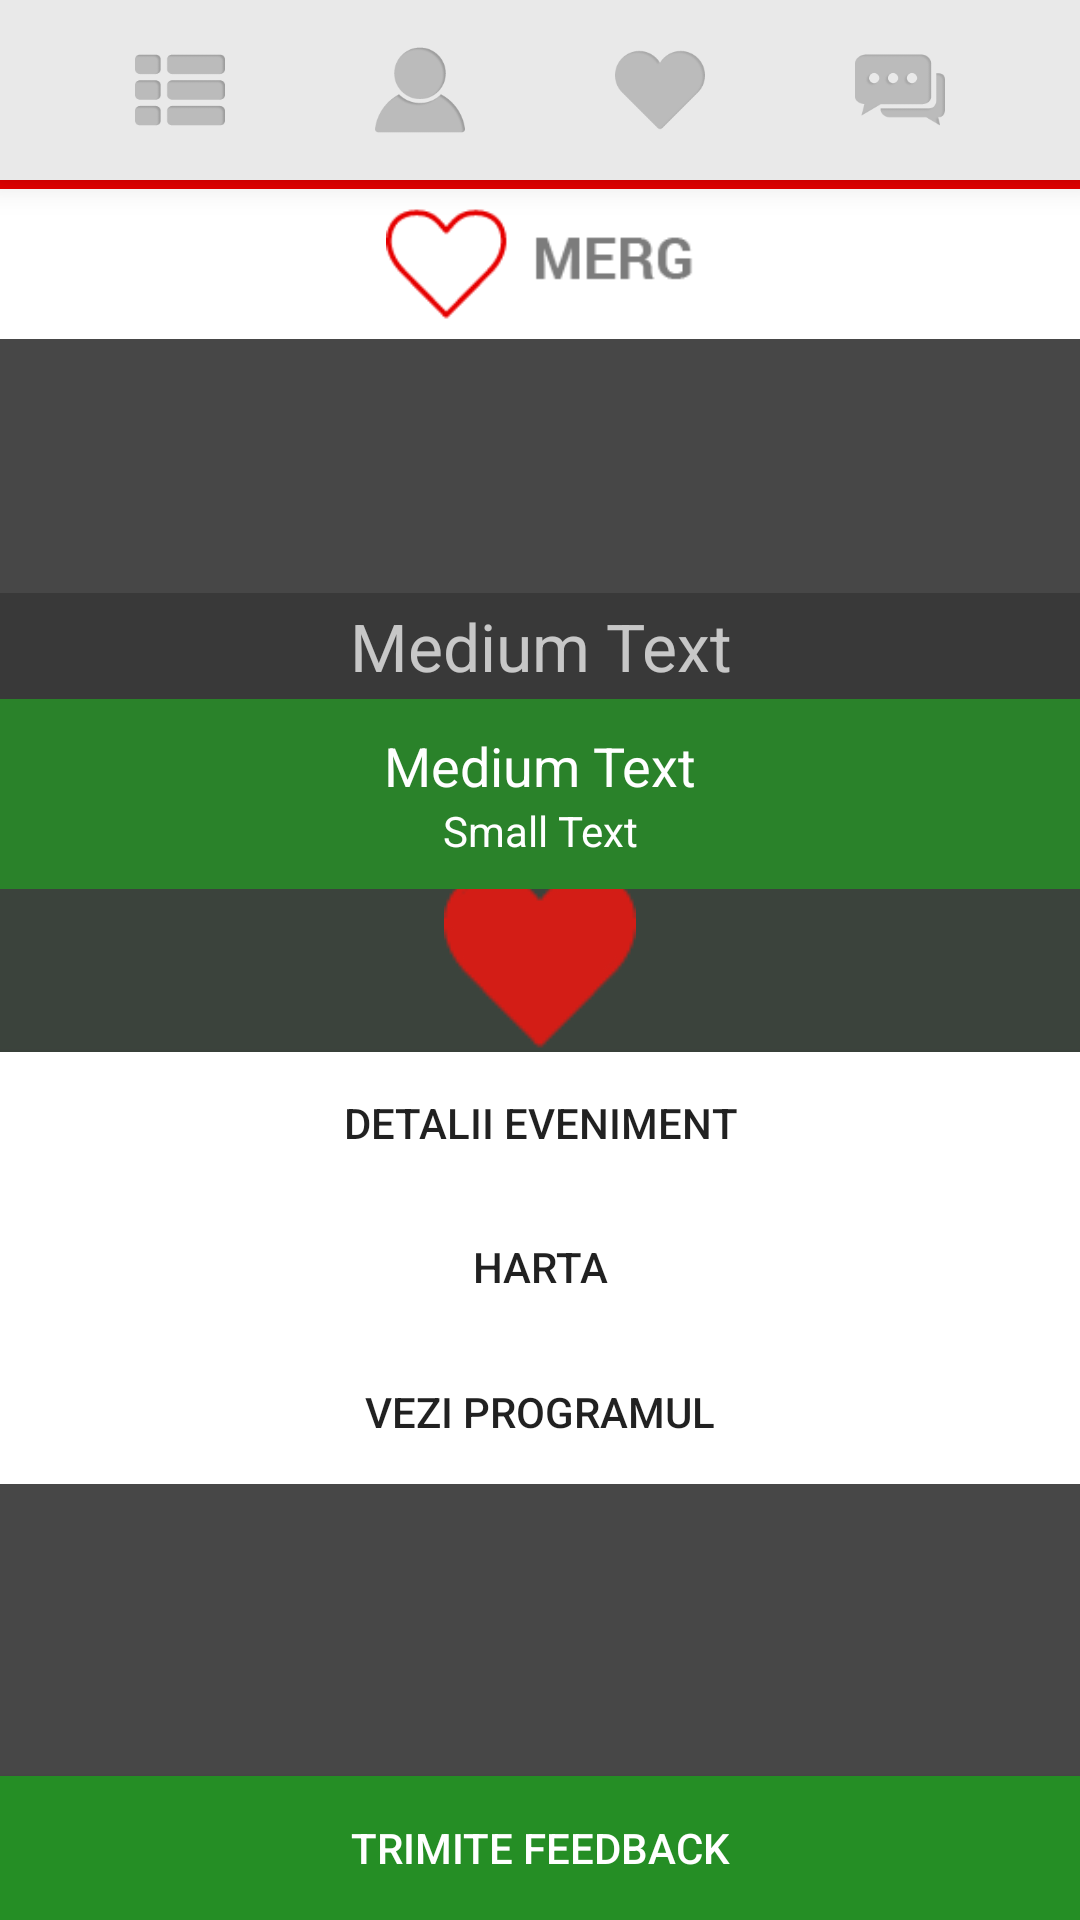

Layout XML and referenced resources for this Android screen:
<!-- AndroidManifest.xml: application theme AppTheme -->
<!-- res/layout/activity_event_info.xml -->
<RelativeLayout xmlns:android="http://schemas.android.com/apk/res/android"
    xmlns:tools="http://schemas.android.com/tools" android:layout_width="match_parent"
    android:layout_height="match_parent"
    tools:context="ro.as_mi.sniff.sniffevents.EventInfo">

    <RelativeLayout
        android:layout_width="fill_parent"
        android:layout_height="fill_parent"
        android:background="#333"
        android:gravity="top"
        android:alpha="0.9"
        android:id="@+id/overlayBg">

        <ImageView
            android:layout_width="wrap_content"
            android:layout_height="wrap_content"
            android:id="@+id/imageView"
            android:layout_centerVertical="true"
            android:layout_centerHorizontal="true"
            android:src="@drawable/j_true2"
           />

        <TextView
            android:layout_width="wrap_content"
            android:layout_height="wrap_content"
            android:textAppearance="?android:attr/textAppearanceMedium"
            android:text="Eveniment adaugat la favorite"
            android:id="@+id/textView5"
            android:layout_below="@+id/imageView"
            android:layout_alignParentLeft="true"
            android:layout_alignParentStart="true"
            android:layout_alignParentRight="true"
            android:layout_alignParentEnd="true"
            android:textColor="#fff"
            android:gravity="center_vertical|center" />
    </RelativeLayout>

    <ScrollView
        android:layout_width="fill_parent"
        android:layout_height="wrap_content"
        android:id="@+id/scrollView">

    <LinearLayout
        android:layout_width="fill_parent"
        android:layout_height="fill_parent"
        android:orientation="vertical">
        <RelativeLayout
            android:layout_width="fill_parent"
            android:layout_height="60dp"
            android:layout_alignParentEnd="true"
            android:id="@+id/relativeLayout"
            android:background="#e9e9e9"
            android:elevation="7dp"
            android:gravity="center">

            <LinearLayout
                android:layout_width="300dp"
                android:layout_height="fill_parent"
                android:padding="15dp"
                android:orientation="horizontal"
                android:gravity="center">

                <ImageView
                    android:layout_width="80dp"
                    android:layout_height="wrap_content"
                    android:id="@+id/eventListP"
                    android:src="@drawable/list30" />

                <ImageView
                    android:layout_width="80dp"
                    android:layout_height="wrap_content"
                    android:id="@+id/userP"
                    android:src="@drawable/user42" />

                <ImageView
                    android:layout_width="80dp"
                    android:layout_height="wrap_content"
                    android:id="@+id/heartP"
                    android:src="@drawable/heart30" />
                <ImageView
                    android:layout_width="80dp"
                    android:layout_height="wrap_content"
                    android:id="@+id/chatP"
                    android:src="@drawable/chat81" />
            </LinearLayout>
        </RelativeLayout>
        <RelativeLayout
            android:layout_width="fill_parent"
            android:layout_height="3dp"
            android:background="@color/red"
            android:layout_above="@+id/frameLayout2"
            android:layout_alignParentLeft="true"
            android:layout_alignParentStart="false"
            android:gravity="bottom"
            android:visibility="visible"></RelativeLayout>
        <RelativeLayout
            android:layout_width="fill_parent"
            android:layout_height="50dp"
            android:background="#fff"
            android:layout_above="@+id/frameLayout2"
            android:layout_alignParentLeft="true"
            android:layout_alignParentStart="false"
            android:gravity="bottom"
            android:visibility="visible"
            android:id="@+id/joinContainer">

            <ImageView
                android:layout_width="wrap_content"
                android:layout_height="fill_parent"
                android:id="@+id/joinIcon"
                android:padding="5dp"
                android:src="@drawable/j"
                android:layout_alignParentTop="true"
                android:layout_centerHorizontal="true" />
        </RelativeLayout>
    <RelativeLayout
        android:orientation="vertical"
        android:layout_width="fill_parent"
        android:layout_height="wrap_content"
        android:layout_alignParentTop="true"
        android:layout_alignParentLeft="true"
        android:layout_alignParentStart="true"
        android:id="@+id/pHolder">

        <ImageView
            android:layout_width="50dp"
            android:layout_height="50dp"
            android:id="@+id/evCat"
            android:layout_gravity="top"
            android:padding="5dp"
            android:focusable="false" />

        <ImageView
            android:layout_width="fill_parent"
            android:layout_height="120dp"
            android:id="@+id/p"
            android:scaleType="fitXY" />

        <TextView
        android:layout_width="fill_parent"
        android:layout_height="wrap_content"
        android:textAppearance="?android:attr/textAppearanceLarge"
        android:text="Medium Text"
        android:id="@+id/days"
        android:padding="3dp"
        android:gravity="center"
        android:background="#333"
        android:textColor="#fff"
            android:layout_alignParentBottom="true"
            android:layout_alignParentLeft="true"
            android:layout_alignParentStart="true"
            android:alpha="0.7"
            android:autoText="true" />

    </RelativeLayout>

        <FrameLayout
        android:layout_width="fill_parent"
        android:layout_height="wrap_content"
        android:id="@+id/frameLayout"
        android:layout_alignTop="@+id/detalii"
        android:layout_alignParentLeft="true"
        android:layout_alignParentStart="true">

    </FrameLayout>

        <TextView
        android:layout_width="match_parent"
        android:layout_height="wrap_content"
        android:textAppearance="?android:attr/textAppearanceMedium"
        android:text="Medium Text"
        android:id="@+id/location"
        android:paddingLeft="10dp"
        android:paddingTop="10dp"
        android:paddingRight="10dp"
        android:gravity="center|center_horizontal"
        android:background="#2a822a"
        android:textColor="#fff"
        android:layout_below="@+id/cat"
        android:layout_alignParentRight="true"
        android:layout_alignParentEnd="true"
        android:layout_alignParentLeft="true"
        android:layout_alignParentStart="true"
        android:layout_gravity="center_horizontal" />

        <TextView
            android:layout_width="match_parent"
            android:layout_height="wrap_content"
            android:textAppearance="?android:attr/textAppearanceSmall"
            android:text="Small Text"
            android:id="@+id/address"
            android:paddingLeft="10dp"
            android:paddingRight="10dp"
            android:paddingBottom="10dp"
            android:textColor="#fff"
            android:gravity="center"
            android:background="#2a822a"
            android:layout_below="@+id/location"
            android:layout_alignParentRight="true"
            android:layout_alignParentEnd="true"
            android:layout_alignParentLeft="true"
            android:layout_alignParentStart="true"
            android:layout_gravity="center_horizontal" />

        <RelativeLayout
            android:layout_width="fill_parent"
            android:layout_height="fill_parent"
            android:padding="15dp"
            android:background="#2b04330b"
            android:gravity="center">

            <TextView
                android:layout_width="wrap_content"
                android:layout_height="wrap_content"
                android:textAppearance="?android:attr/textAppearanceMedium"
                android:id="@+id/daysDiff"
                android:gravity="center_vertical|center|center_horizontal" />
        </RelativeLayout>

        <Button
        style="?android:attr/buttonStyleSmall"
        android:layout_width="fill_parent"
        android:layout_height="wrap_content"
        android:text="DETALII EVENIMENT"
        android:id="@+id/detalii"
            android:layout_below="@+id/address"
        android:layout_alignParentLeft="true"
        android:layout_alignParentStart="true"
        android:layout_alignParentRight="true"
        android:layout_alignParentEnd="true"
            android:layout_gravity="center_horizontal"
            android:background="@android:color/white"
            android:elevation="9dp"
            android:elegantTextHeight="true" />
        <Button
            style="?android:attr/buttonStyleSmall"
            android:layout_width="fill_parent"
            android:layout_height="wrap_content"
            android:text="HARTA"
            android:id="@+id/map"
            android:layout_below="@+id/address"
            android:layout_alignParentLeft="true"
            android:layout_alignParentStart="true"
            android:layout_alignParentRight="true"
            android:layout_alignParentEnd="true"
            android:layout_gravity="center_horizontal"
            android:background="@android:color/white"
            android:elevation="9dp"
            android:elegantTextHeight="true" />

        <Button
        style="?android:attr/buttonStyleSmall"
        android:layout_width="match_parent"
        android:layout_height="wrap_content"
        android:text="VEZI PROGRAMUL"
        android:id="@+id/programBtn"
            android:layout_above="@+id/feedback"
            android:layout_alignParentLeft="true"
            android:layout_alignParentStart="true"
            android:background="@android:color/white"
            android:elevation="9dp" />

    </LinearLayout></ScrollView>

    <Button
        android:layout_width="wrap_content"
        android:layout_height="wrap_content"
        android:text="TRIMITE FEEDBACK"
        android:id="@+id/feedback"
        android:background="#258e25"
        android:textColor="#fff"
        android:layout_alignParentBottom="true"
        android:layout_alignParentRight="true"
        android:layout_alignParentEnd="true"
        android:layout_alignParentLeft="true"
        android:layout_alignParentStart="true" />

</RelativeLayout>
<!-- resources referenced by this layout -->
<resources>
  <color name="red">#e60000</color>
  <!-- drawable chat81: png bitmap (drawable, 5688 bytes) -->
  <!-- drawable heart30: png bitmap (drawable, 4785 bytes) -->
  <!-- drawable j: png bitmap (drawable, 4511 bytes) -->
  <!-- drawable j_true2: png bitmap (drawable, 3450 bytes) -->
  <!-- drawable list30: png bitmap (drawable, 5159 bytes) -->
  <!-- drawable user42: png bitmap (drawable, 6289 bytes) -->
  <style name="AppTheme" parent="Theme.AppCompat.Light.NoActionBar">
          <item name="android:windowActionBar">false</item>
          <item name="android:windowTitleSize">0dp</item>
          <item name="android:actionBarSize">0dp</item>
          <item name="colorPrimary">#258e25</item>
          <item name="android:color">#576a49</item>
          <item name="android:windowContentOverlay">@null</item>
      </style>
</resources>
